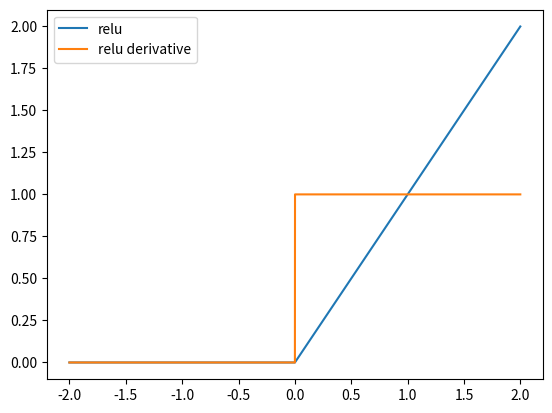

Recreate this plot in Python.
# -*- coding: utf-8 -*-
# @Time    : 2019/1/19 下午2:45
# [redacted]

import matplotlib.pyplot as plt
import numpy as np


def relu(x):
    # 直接返回sigmoid函数
    return [max(0, i) for i in x]


def relu_derivative(x):
    # 直接返回sigmoid函数
    return [1 if (i >= 0) else 0 for i in x]


def plot_relu():
    # param:起点，终点，间距
    x = np.arange(-2, 2, 0.001)
    sig = relu(x)
    print(sig)
    sig_der = relu_derivative(x)
    print(sig_der)

    plt.plot(x, sig)
    plt.plot(x, sig_der)
    plt.legend((u'relu', u'relu derivative'), loc='best')

    plt.savefig("activation_function2.png")
    plt.show()


if __name__ == '__main__':
    plot_relu()
